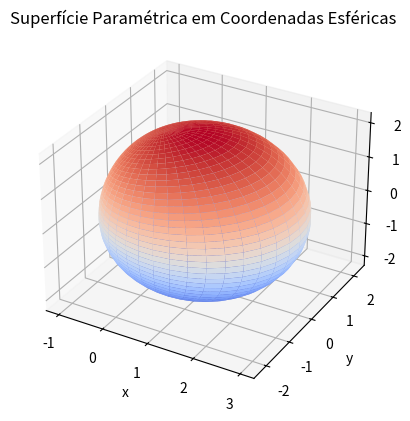

Recreate this plot in Python.
import numpy as np
import matplotlib.pyplot as plt
from mpl_toolkits.mplot3d import Axes3D

# Definir parâmetros esféricos
theta = np.linspace(0, np.pi, 50)
phi = np.linspace(0, 2 * np.pi, 50)
theta, phi = np.meshgrid(theta, phi)

# Definir o raio variável
r = 2 + np.sin(theta) * np.cos(phi)

# Converter para coordenadas cartesianas
x = r * np.sin(theta) * np.cos(phi)
y = r * np.sin(theta) * np.sin(phi)
z = r * np.cos(theta)

# Criar o gráfico 3D
fig = plt.figure()
ax = fig.add_subplot(111, projection='3d')
ax.plot_surface(x, y, z, cmap='coolwarm')

# Configurações do gráfico
ax.set_title('Superfície Paramétrica em Coordenadas Esféricas')
ax.set_xlabel('x')
ax.set_ylabel('y')
ax.set_zlabel('z')
plt.show()
